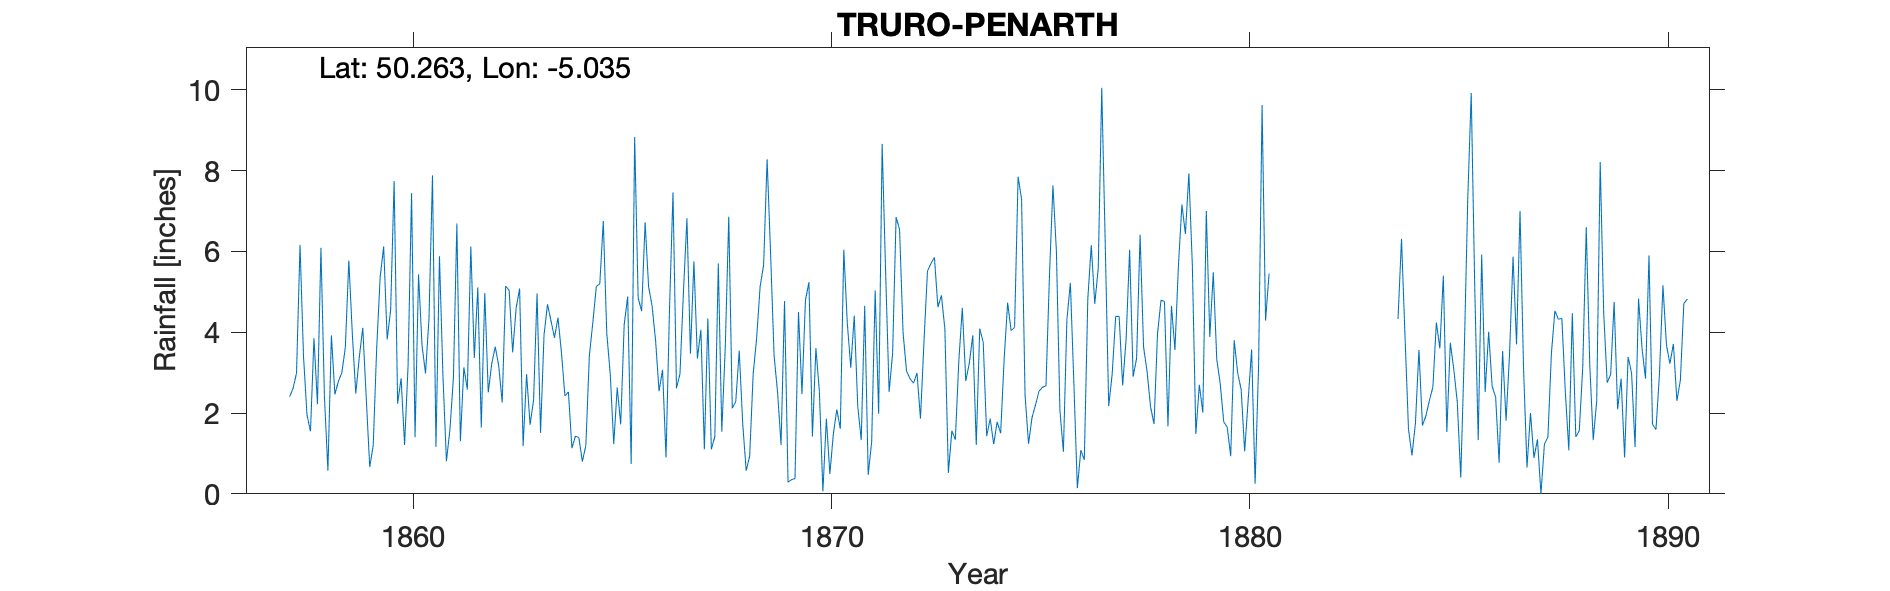

The data file committed next to this chart (first rows):
TRURO PENARTH, , , , , , , , , , , , , , , , , , , , , , , 
Grid ref, SW837446, Long, -5.035, Lat, 50.26, Elevation, 200, ft, , , , , , , , , , , , , , , 
Station no, RR339, , , , , , , , , , , , , , , , , , , , , , 
, 1850, 1851, 1852, 1853, 1854, 1855, 1856, 1857, 1858, 1859, 1860, 1861, 1862, 1863, 1864, 1865, 1866, 1867, 1868, 1869, 1870, 1871, 1872
January, , , , , , , , , 1.55, 3.96, 7.74, 1.16, 5.11, 5.08, 3.49, 6.75, 6.72, 6.82, 6.86, 5.94, 1.42, 4.41, 6.85
February, , , , , , , , , 3.85, 2.48, 2.23, 5.88, 1.64, 1.18, 2.42, 3.97, 5.13, 3.47, 2.12, 3.42, 3.61, 2.17, 6.54
March, , , , , , , , , 2.22, 3.38, 2.86, 2.92, 4.97, 2.96, 2.52, 2.96, 4.65, 5.75, 2.28, 2.51, 2.53, 1.33, 3.99
April, , , , , , , , , 6.09, 4.11, 1.21, 0.81, 2.51, 1.71, 1.13, 1.23, 3.8, 3.35, 3.54, 1.21, 0.06, 4.65, 3.04
May, , , , , , , , , 2.41, 2.36, 3.18, 1.58, 3.22, 2.32, 1.43, 2.63, 2.54, 4.06, 1.74, 4.77, 1.86, 0.47, 2.85
June, , , , , , , , , 0.57, 0.66, 7.44, 2.86, 3.64, 4.96, 1.39, 1.72, 3.07, 1.1, 0.57, 0.29, 0.49, 1.29, 2.74
July, , , , , , , , 2.4, 3.92, 1.2, 1.4, 6.69, 3.17, 1.51, 0.8, 4.19, 0.9, 4.34, 0.94, 0.35, 1.48, 5.03, 2.99
August, , , , , , , , 2.61, 2.46, 3.63, 5.43, 1.3, 2.26, 3.93, 1.19, 4.88, 4.58, 1.1, 2.96, 0.38, 2.09, 1.98, 1.86
September, , , , , , , , 2.99, 2.78, 5.37, 3.67, 3.13, 5.14, 4.69, 3.41, 0.74, 7.46, 1.42, 3.86, 4.5, 1.61, 8.66, 3.76
October, , , , , , , , 6.16, 3, 6.12, 2.98, 2.58, 5.03, 4.28, 4.24, 8.83, 2.61, 5.7, 5.13, 2.47, 6.04, 5.48, 5.51
November, , , , , , , , 3.4, 3.62, 3.82, 4.34, 6.12, 3.5, 3.86, 5.13, 4.85, 2.97, 1.54, 5.66, 4.79, 4.23, 2.52, 5.7
December, , , , , , , , 1.95, 5.77, 4.55, 7.88, 3.36, 4.6, 4.36, 5.2, 4.52, 5, 3.64, 8.28, 5.24, 3.12, 3.47, 5.85
Total, , , , , , , , , 38.24, 41.64, 50.36, 38.39, 44.79, 40.84, 32.35, 47.27, 49.43, 42.29, 43.94, 35.87, 28.54, 41.46, 51.68
